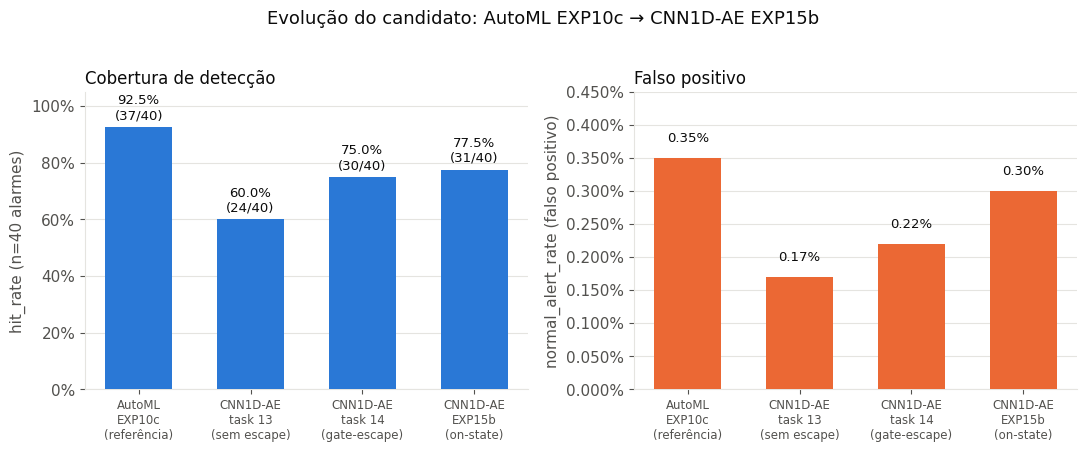

Recreate this plot in Python.
import matplotlib
matplotlib.use("Agg")
import matplotlib.pyplot as plt
import matplotlib.ticker as mticker

BLUE = "#2a78d6"
ORANGE = "#eb6834"
TEXT_PRIMARY = "#0b0b0b"
TEXT_SECONDARY = "#52514e"
GRID = "#e5e4e0"

candidates = [
    "AutoML\nEXP10c\n(referência)",
    "CNN1D-AE\ntask 13\n(sem escape)",
    "CNN1D-AE\ntask 14\n(gate-escape)",
    "CNN1D-AE\nEXP15b\n(on-state)",
]
hit_rate = [92.5, 60.0, 75.0, 77.5]
fp = [0.35, 0.17, 0.22, 0.30]
n_det = ["37/40", "24/40", "30/40", "31/40"]

plt.rcParams.update({
    "font.family": "DejaVu Sans",
    "font.size": 11,
    "text.color": TEXT_PRIMARY,
    "axes.edgecolor": GRID,
    "axes.labelcolor": TEXT_SECONDARY,
    "xtick.color": TEXT_SECONDARY,
    "ytick.color": TEXT_SECONDARY,
})

fig, axes = plt.subplots(1, 2, figsize=(11, 4.4))

ax = axes[0]
bars = ax.bar(candidates, hit_rate, color=BLUE, width=0.6, zorder=3)
for b, lbl, val in zip(bars, n_det, hit_rate):
    ax.text(b.get_x() + b.get_width() / 2, val + 1.8, f"{val:.1f}%\n({lbl})",
            ha="center", va="bottom", fontsize=9.5, color=TEXT_PRIMARY)
ax.set_ylim(0, 105)
ax.set_ylabel("hit_rate (n=40 alarmes)")
ax.set_title("Cobertura de detecção", fontsize=12, color=TEXT_PRIMARY, loc="left")
ax.yaxis.set_major_formatter(mticker.PercentFormatter())
ax.grid(axis="y", color=GRID, linewidth=0.8, zorder=0)
ax.set_axisbelow(True)
for spine in ["top", "right"]:
    ax.spines[spine].set_visible(False)
ax.spines["left"].set_color(GRID)
ax.spines["bottom"].set_color(GRID)

ax = axes[1]
bars = ax.bar(candidates, fp, color=ORANGE, width=0.6, zorder=3)
for b, val in zip(bars, fp):
    ax.text(b.get_x() + b.get_width() / 2, val + 0.02, f"{val:.2f}%",
            ha="center", va="bottom", fontsize=9.5, color=TEXT_PRIMARY)
ax.set_ylim(0, 0.45)
ax.set_ylabel("normal_alert_rate (falso positivo)")
ax.set_title("Falso positivo", fontsize=12, color=TEXT_PRIMARY, loc="left")
ax.yaxis.set_major_formatter(mticker.PercentFormatter())
ax.grid(axis="y", color=GRID, linewidth=0.8, zorder=0)
ax.set_axisbelow(True)
for spine in ["top", "right"]:
    ax.spines[spine].set_visible(False)
ax.spines["left"].set_color(GRID)
ax.spines["bottom"].set_color(GRID)

for ax in axes:
    ax.tick_params(axis="x", labelsize=8.5, rotation=0)

fig.suptitle("Evolução do candidato: AutoML EXP10c → CNN1D-AE EXP15b", fontsize=13, color=TEXT_PRIMARY, y=1.02)
fig.tight_layout()
fig.savefig("fig_comparativo_metricas.png", dpi=200, bbox_inches="tight", facecolor="white")
print("ok")
